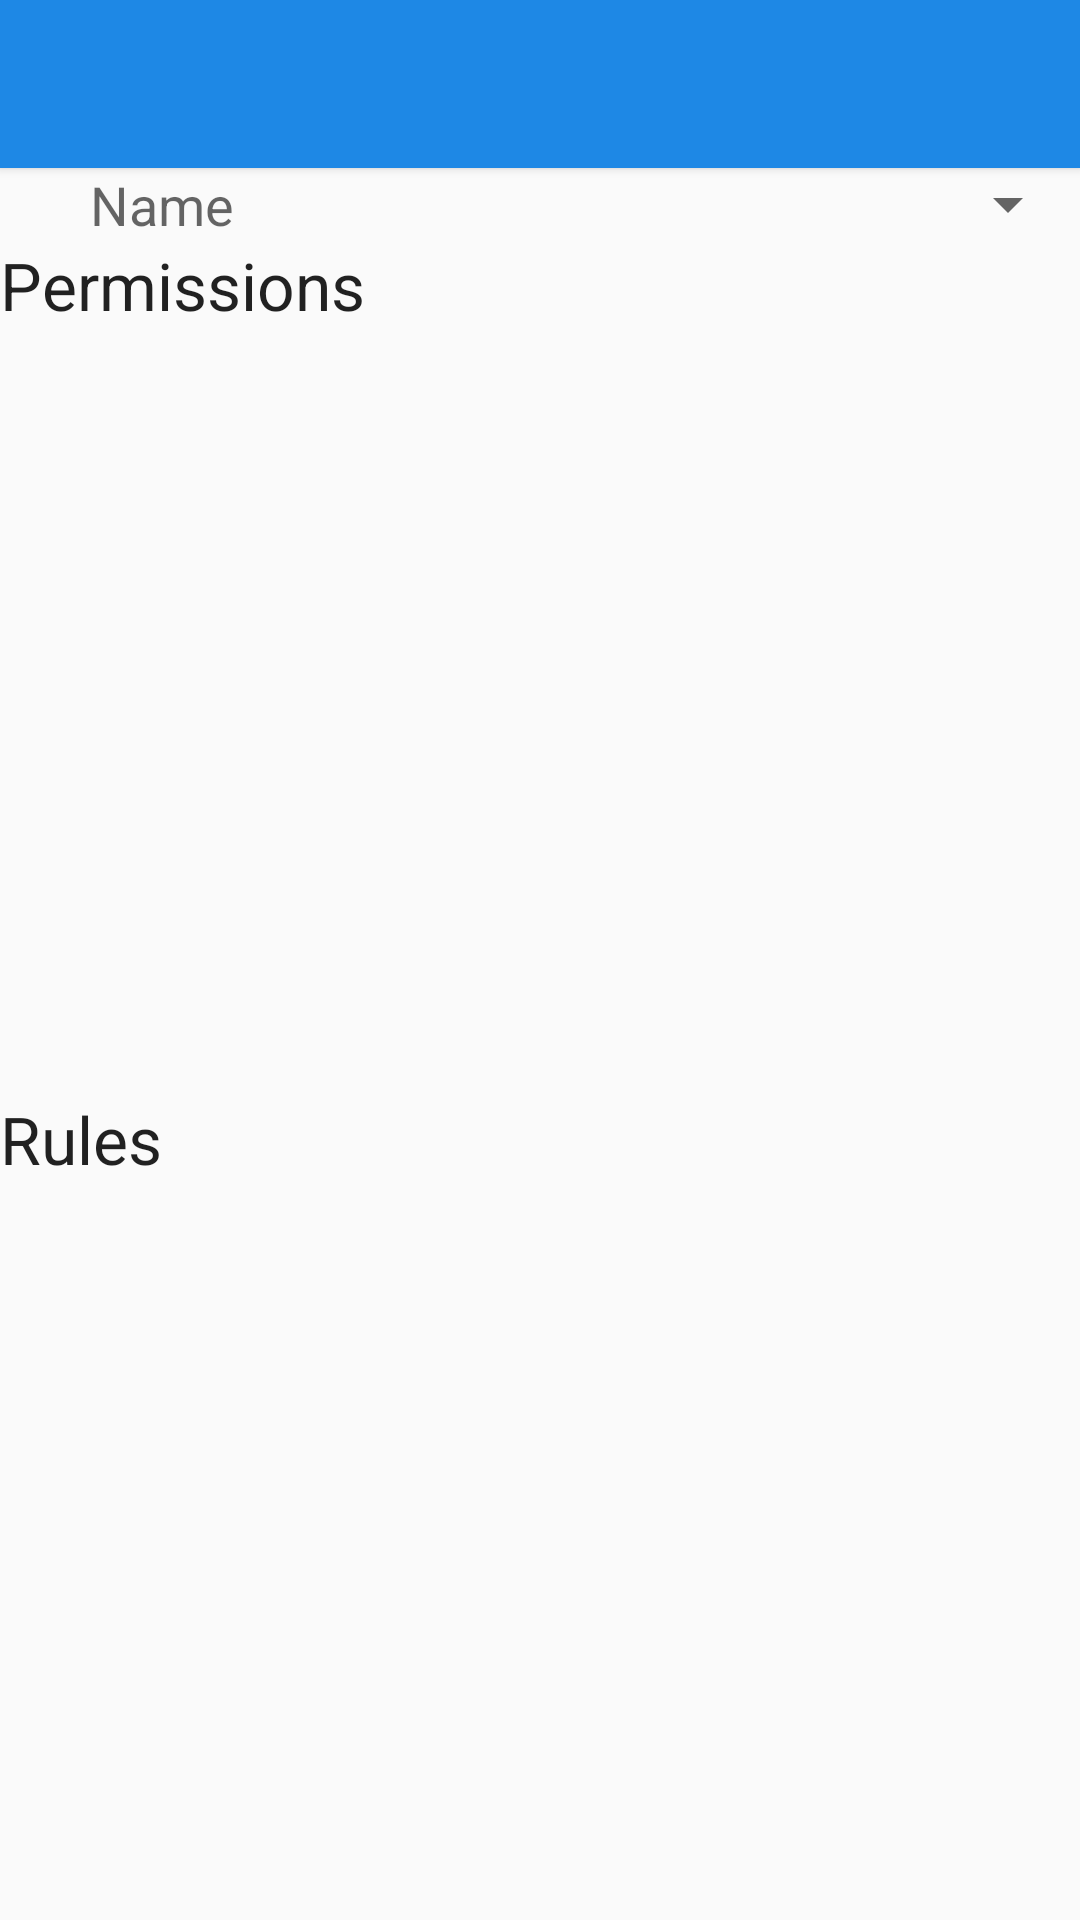

Layout XML and referenced resources for this Android screen:
<!-- AndroidManifest.xml: application theme AppTheme -->
<!-- res/layout/activity_profile_activity.xml -->
<?xml version="1.0" encoding="utf-8"?>
<LinearLayout
    android:layout_height="match_parent"
    xmlns:android="http://schemas.android.com/apk/res/android"
    xmlns:tools="http://schemas.android.com/tools"
    android:layout_width="match_parent"
    android:orientation="vertical">

    <include
        android:id="@+id/tool_bar"
        layout="@layout/tool_bar">
    </include>

    <LinearLayout
        android:orientation="vertical"
        android:layout_width="match_parent"
        android:layout_height="match_parent">

        <LinearLayout
            android:orientation="horizontal"
            android:layout_width="match_parent"
            android:layout_height="wrap_content">

            <TextView
                android:layout_width="0dp"
                android:layout_height="wrap_content"
                android:textAppearance="?android:attr/textAppearanceMedium"
                android:text="@string/name_string"
                android:id="@+id/name_string"
                android:layout_weight="0.3"
                android:textAlignment="center" />

            <Spinner
                android:layout_width="0dp"
                android:layout_height="wrap_content"
                android:id="@+id/user_list"
                android:layout_weight="0.7"
                android:gravity="center_vertical|center_horizontal" />

        </LinearLayout>

        <TextView
            android:layout_width="wrap_content"
            android:layout_height="wrap_content"
            android:textAppearance="?android:attr/textAppearanceLarge"
            android:text="@string/permissions_string"
            android:id="@+id/permissions_text" />

        <ListView
            android:layout_width="fill_parent"
            android:layout_height="wrap_content"
            android:id="@+id/permissions_list"
            android:choiceMode="singleChoice"
            android:layout_weight="40"
            android:paddingTop="5dp"
            android:paddingBottom="5dp" />

        <TextView
            android:layout_width="wrap_content"
            android:layout_height="wrap_content"
            android:textAppearance="?android:attr/textAppearanceLarge"
            android:text="@string/rules_string"
            android:id="@+id/textView"
            android:paddingTop="5dp"
            android:paddingBottom="5dp" />

        <ListView
            android:layout_width="fill_parent"
            android:layout_height="wrap_content"
            android:id="@+id/rules_list"
            android:choiceMode="singleChoice"
            android:layout_weight="40" />

    </LinearLayout>
</LinearLayout>
<!-- res/layout/tool_bar.xml (included above) -->
<?xml version="1.0" encoding="utf-8"?>
<android.support.v7.widget.Toolbar
    xmlns:android="http://schemas.android.com/apk/res/android"
    android:layout_width="match_parent"
    android:layout_height="wrap_content"
    android:background="@color/ColorPrimary"
    android:theme="@style/ThemeOverlay.AppCompat.Dark"
    android:elevation="2dp">


</android.support.v7.widget.Toolbar>
<!-- resources referenced by this layout -->
<resources>
  <color name="ColorPrimary">#1E88E5</color>
  <string name="name_string">Name</string>
  <string name="permissions_string">Permissions</string>
  <string name="rules_string">Rules</string>
  <style name="AppTheme" parent="Theme.AppCompat.Light.NoActionBar">
          <item name="colorPrimary">@color/ColorPrimary</item>
          <item name="colorPrimaryDark">@color/ColorPrimaryDark</item>
          <item name="colorAccent">@color/tabsScrollColor</item>
      </style>
  <color name="ColorPrimaryDark">#0D47A1</color>
  <color name="tabsScrollColor">#B3E5FC</color>
</resources>
